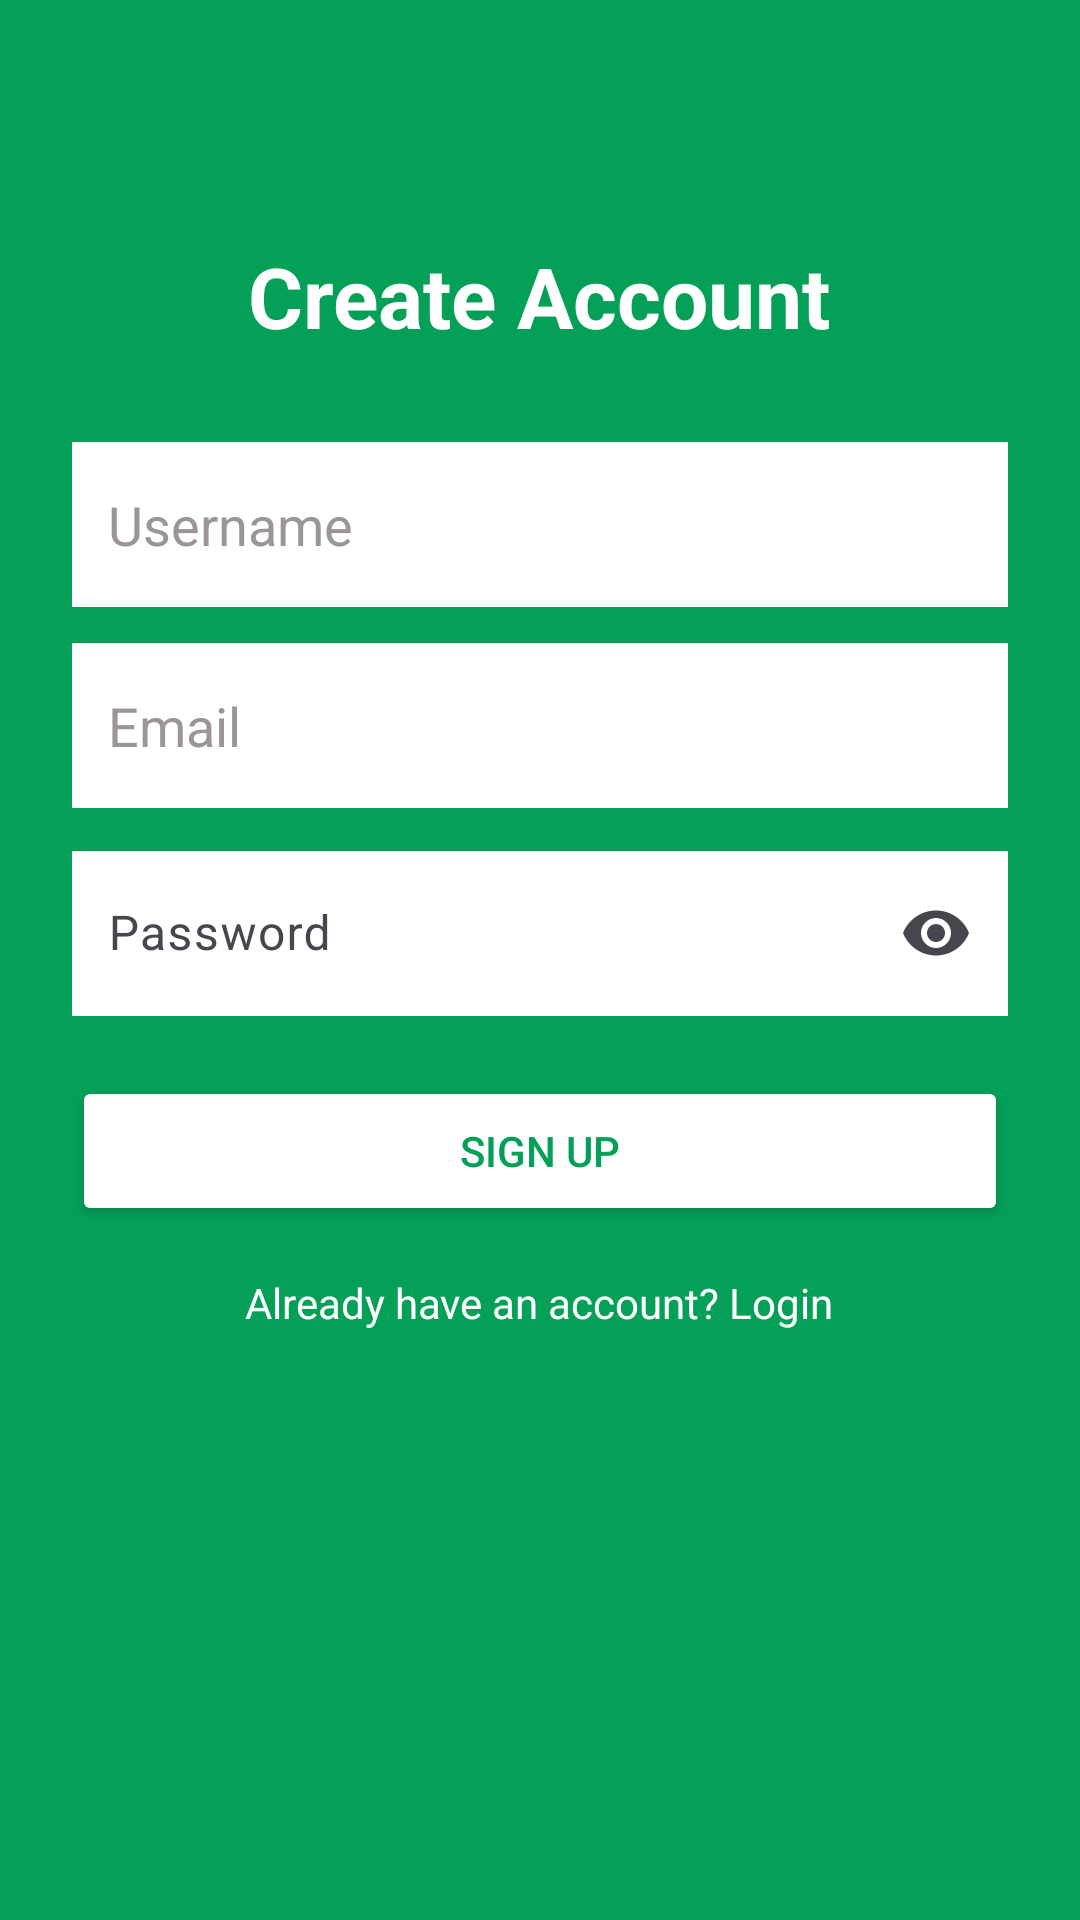

The Android layout XML behind this screen, and the referenced resources:
<!-- AndroidManifest.xml: application theme Theme.FProject1 -->
<!-- res/layout/fragment_register.xml -->
<?xml version="1.0" encoding="utf-8"?>
<LinearLayout xmlns:android="http://schemas.android.com/apk/res/android"
    android:layout_width="match_parent"
    android:layout_height="match_parent"
    xmlns:app="http://schemas.android.com/apk/res-auto"
    android:orientation="vertical"
    android:gravity="center_horizontal"
    android:paddingTop="80dp"
    android:paddingLeft="24dp"
    android:paddingRight="24dp"
    android:background="#05A058">

    <TextView
        android:layout_width="wrap_content"
        android:layout_height="wrap_content"
        android:text="Create Account"
        android:textSize="28sp"
        android:textStyle="bold"
        android:textColor="#FFFFFF"
        android:layout_marginBottom="30dp"/>

    <EditText
        android:id="@+id/et_username"
        android:layout_width="match_parent"
        android:layout_height="55dp"
        android:hint="Username"
        android:textColorHint="#9B9595"
        android:background="#FFFFFF"
        android:textColor="#000000"
        android:padding="12dp"
        android:layout_marginBottom="12dp"/>

    <EditText
        android:id="@+id/et_email"
        android:layout_width="match_parent"
        android:layout_height="55dp"
        android:hint="Email"
        android:textColorHint="#9B9595"
        android:background="#FFFFFF"
        android:textColor="#000000"
        android:padding="12dp"
        android:layout_marginBottom="9dp"/>

    <com.google.android.material.textfield.TextInputLayout
        android:layout_width="match_parent"
        android:layout_height="wrap_content"
        app:endIconMode="password_toggle">

        <com.google.android.material.textfield.TextInputEditText
            android:id="@+id/et_password"
            android:layout_width="match_parent"
            android:layout_height="55dp"
            android:hint="Password"
            android:textColor="@android:color/black"
            android:textColorHint="#9B9595"
            android:background="#FFFFFF"
            android:padding="12dp"
            android:layout_marginBottom="20dp"
            android:inputType="textPassword"/>
    </com.google.android.material.textfield.TextInputLayout>

    <Button
        android:id="@+id/btn_register"
        android:layout_width="match_parent"
        android:layout_height="50dp"
        android:text="Sign Up"
        android:textColor="#05A058"
        android:backgroundTint="#FFFFFF"/>

    <TextView
        android:id="@+id/tv_login"
        android:layout_width="wrap_content"
        android:layout_height="wrap_content"
        android:text="Already have an account? Login"
        android:textColor="#FFFFFF"
        android:paddingTop="16dp"/>
</LinearLayout>
<!-- resources referenced by this layout -->
<resources>
  <style name="Theme.FProject1" parent="Base.Theme.FProject1" />
  <style name="Base.Theme.FProject1" parent="Theme.Material3.DayNight.NoActionBar">
      </style>
</resources>
